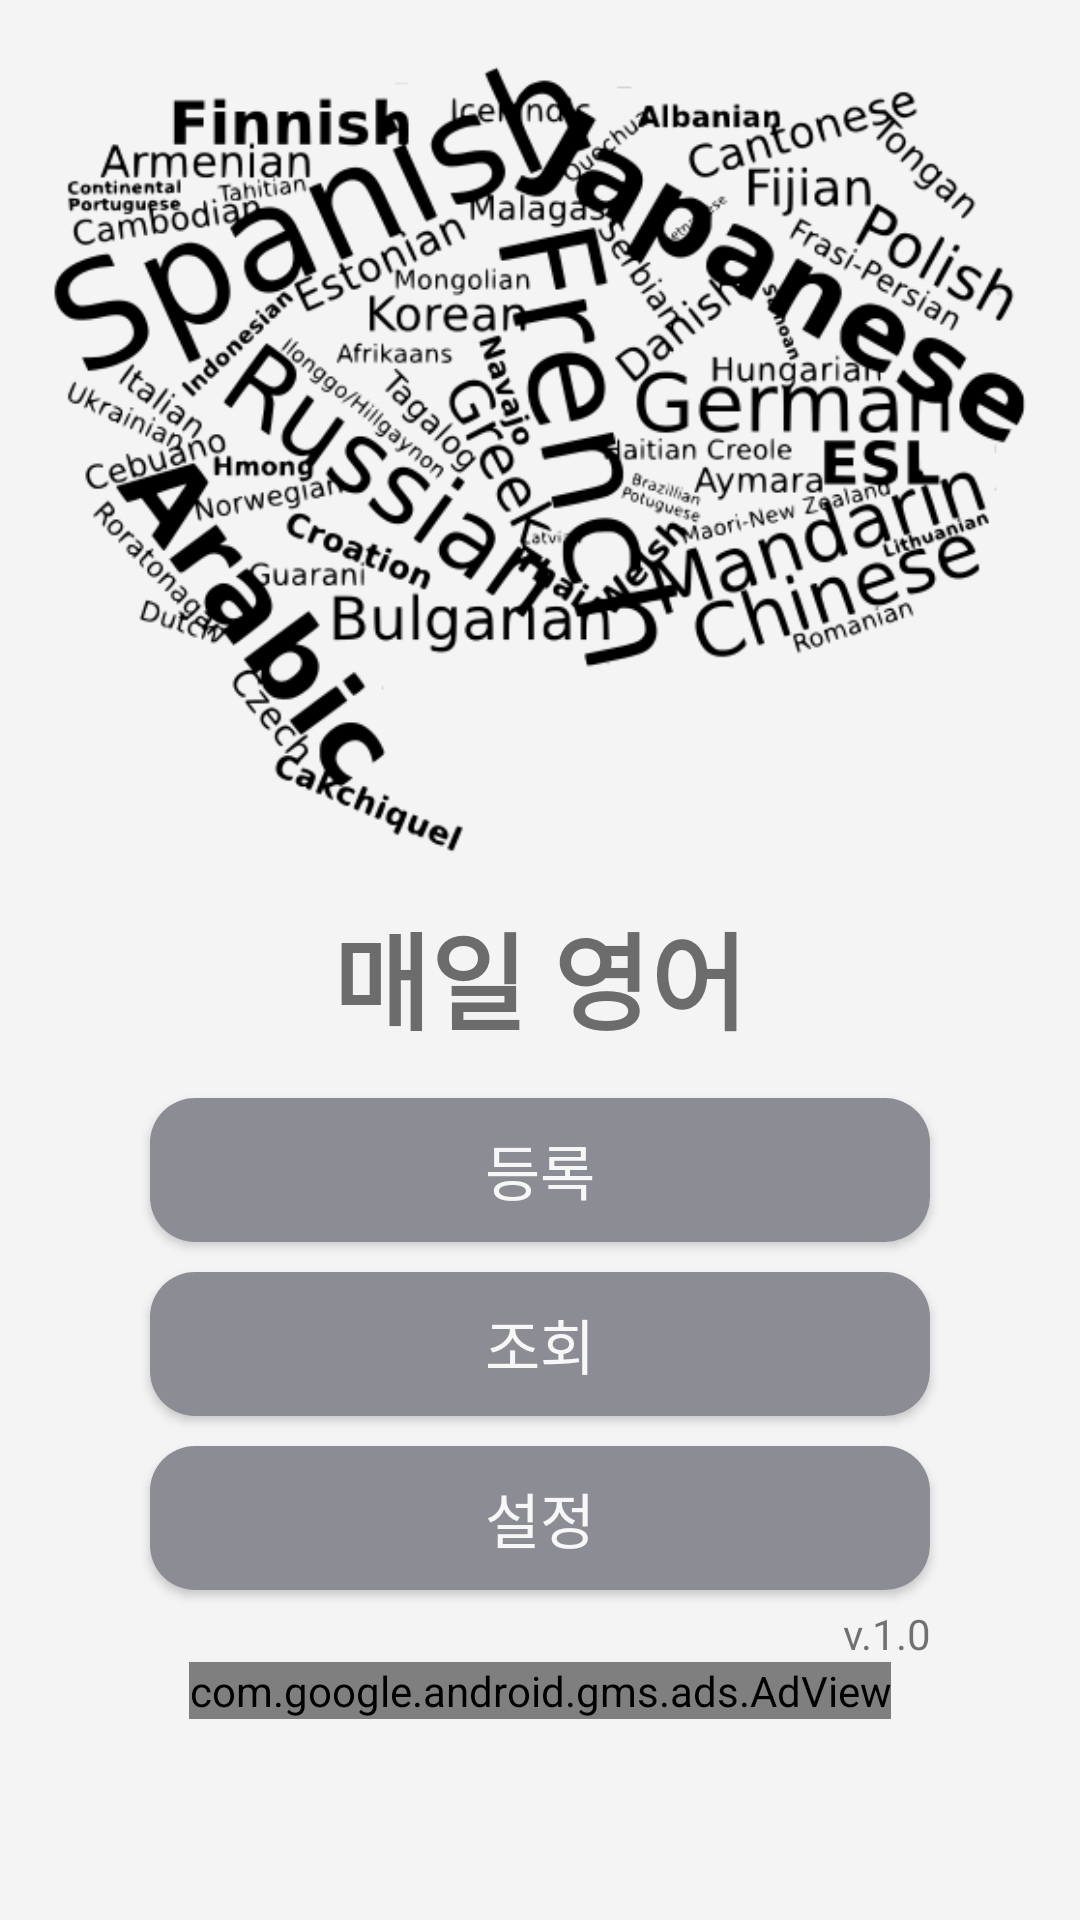

Produce the Android XML layout that renders to this screen, including the resource entries it uses.
<!-- AndroidManifest.xml: application theme AppTheme -->
<!-- res/layout/activity_main.xml -->
<?xml version="1.0" encoding="utf-8"?>
<androidx.constraintlayout.widget.ConstraintLayout xmlns:android="http://schemas.android.com/apk/res/android"
    xmlns:app="http://schemas.android.com/apk/res-auto"
    xmlns:tools="http://schemas.android.com/tools"
    android:layout_width="match_parent"
    android:layout_height="match_parent"
    tools:context=".MainActivity">

    <LinearLayout
        android:layout_width="match_parent"
        android:layout_height="match_parent"
        android:background="#5EE9E8E8"
        android:orientation="vertical">

        <LinearLayout
            android:layout_width="match_parent"
            android:layout_height="wrap_content"
            android:orientation="vertical">

            <ImageView
                android:id="@+id/imageView2"
                android:layout_width="wrap_content"
                android:layout_height="300dp"
                android:layout_marginLeft="15dp"
                android:layout_marginRight="15dp"
                android:background="#00000000"
                app:srcCompat="@drawable/main_pic" />
        </LinearLayout>

        <LinearLayout
            android:layout_width="match_parent"
            android:layout_height="wrap_content"
            android:orientation="vertical">

            <TextView
                android:id="@+id/textView"
                android:layout_width="match_parent"
                android:layout_height="wrap_content"
                android:layout_marginLeft="15dp"
                android:layout_marginRight="15dp"
                android:gravity="center"
                android:text="매일 영어"
                android:textColor="#6D6C6C"
                android:textSize="35dp"
                android:textStyle="bold" />

            <Button
                android:id="@+id/buttonInsert"
                style="@android:style/Widget.Holo.Light.Button.Borderless.Small"
                android:layout_width="match_parent"
                android:layout_height="wrap_content"
                android:layout_marginLeft="50dp"
                android:layout_marginTop="15dp"
                android:layout_marginRight="50dp"
                android:background="@drawable/custom_buttons"
                android:text="등록"
                android:textColor="#F7F7F7"
                android:textSize="20dp" />

            <Button
                android:id="@+id/buttonLoadList"
                style="@android:style/Widget.Holo.Light.Button.Borderless.Small"
                android:layout_width="match_parent"
                android:layout_height="wrap_content"
                android:layout_marginLeft="50dp"
                android:layout_marginTop="10dp"
                android:layout_marginRight="50dp"
                android:background="@drawable/custom_buttons"
                android:text="조회"
                android:textColor="#F7F7F7"
                android:textSize="20dp" />

            <Button
                android:id="@+id/buttonSettings"
                style="@android:style/Widget.Holo.Light.Button.Borderless.Small"
                android:layout_width="match_parent"
                android:layout_height="wrap_content"
                android:layout_marginLeft="50dp"
                android:layout_marginTop="10dp"
                android:layout_marginRight="50dp"
                android:background="@drawable/custom_buttons"
                android:text="설정"
                android:textColor="#F7F7F7"
                android:textSize="20dp" />

            <TextView
                android:id="@+id/textViewVersion"
                android:layout_width="match_parent"
                android:layout_height="wrap_content"
                android:layout_marginLeft="50dp"
                android:layout_marginTop="5dp"
                android:layout_marginRight="50dp"
                android:gravity="right"
                android:text="v.1.0" />

        </LinearLayout>

        <LinearLayout
            android:layout_width="match_parent"
            android:layout_height="match_parent"
            android:orientation="vertical">
            
            <com.google.android.gms.ads.AdView
                android:id="@+id/adView"
                android:layout_width="wrap_content"
                android:layout_height="wrap_content"
                android:layout_alignParentBottom="true"
                android:layout_centerHorizontal="true"
                android:layout_gravity="center"
                app:adSize="BANNER"
                app:adUnitId="ca-app-pub-2285927489635967/9878247101"></com.google.android.gms.ads.AdView>

        </LinearLayout>
    </LinearLayout>

</androidx.constraintlayout.widget.ConstraintLayout>
<!-- resources referenced by this layout -->
<resources>
  <!-- drawable custom_buttons (drawable) -->
  <?xml version="1.0" encoding="utf-8"?>
  <shape xmlns:android="http://schemas.android.com/apk/res/android" android:shape="rectangle">
  
      <solid android:color="#FF8C8C94"></solid>
  
      <corners android:radius="15dp"/>
  </shape>
  <!-- drawable main_pic: png bitmap (drawable, 73299 bytes) -->
  <style name="AppTheme" parent="Base.Theme.AppCompat.Light.DarkActionBar">
      
          
          <item name="colorPrimary">#6D6C6C</item>
          <item name="colorPrimaryDark">#6D6C6C</item>
          <item name="colorAccent">#C4696565</item> 
          <item name="android:textColorPrimary">#F7F7F7</item> 
      </style>
</resources>
